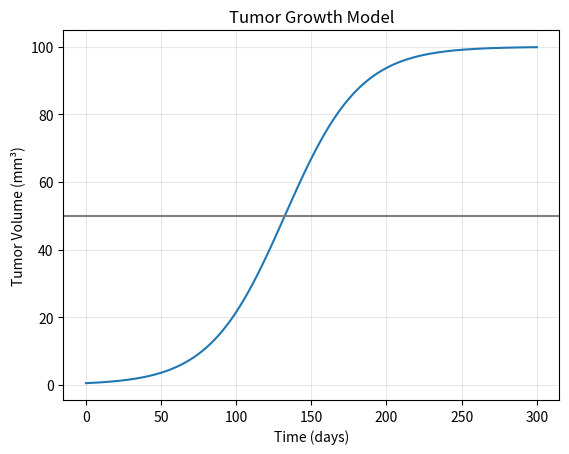

Here is the Python script that generated this plot:
import numpy as np
import matplotlib.pyplot as plt
from scipy.integrate import odeint

def tumor_growth(V, t, r, K):
    return r * V * (1 - V / K)

t = np.linspace(0, 300, 1000)
V = odeint(tumor_growth, 0.5, t, args=(0.04, 100.0))

plt.plot(t, V[:, 0])
plt.xlabel('Time (days)')
plt.ylabel('Tumor Volume (mm³)')
plt.title('Tumor Growth Model')
plt.grid(True, alpha=0.3)
plt.axhline(50, color='gray')
plt.show()
